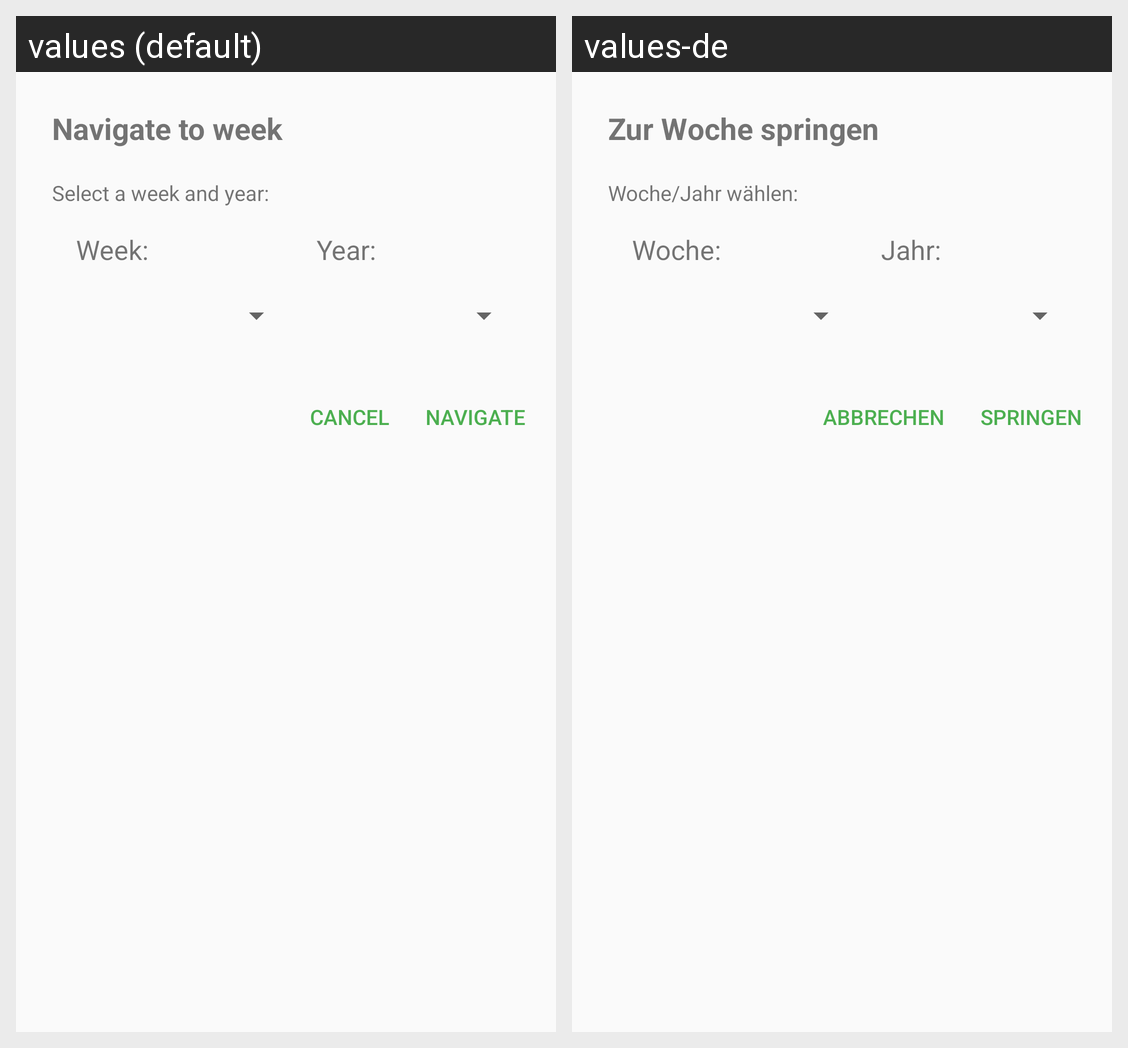

Here is an Android app screen in its default locale and in the app's own translations. Write out the translated-string differences for the strings that appear on this screen.
Android screen res/layout/dialog_weekpicker.xml rendered under 2 locales, left to right: values (default), values-de. Device: Nexus 5 (rendered at 1080×1920; each locale shown at half size, 540×960, under a caption strip naming it); theme AppTheme.
Strings drawn on this screen, with the default value and each locale's value (text and hints the layout hard-codes, and strings that could not be matched under every locale, appear in the picture but are not listed):

dialog_weekpicker_title
  values: Navigate to week
  values-de: Zur Woche springen

dialog_weekpicker_message
  values: Select a week and year:
  values-de: Woche/Jahr wählen:

dialog_weekpicker_label_week
  values: Week:
  values-de: Woche:

dialog_weekpicker_label_year
  values: Year:
  values-de: Jahr:

dialog_weekpicker_button_cancel
  values: Cancel
  values-de: Abbrechen

dialog_weekpicker_button_ok
  values: Navigate
  values-de: Springen
